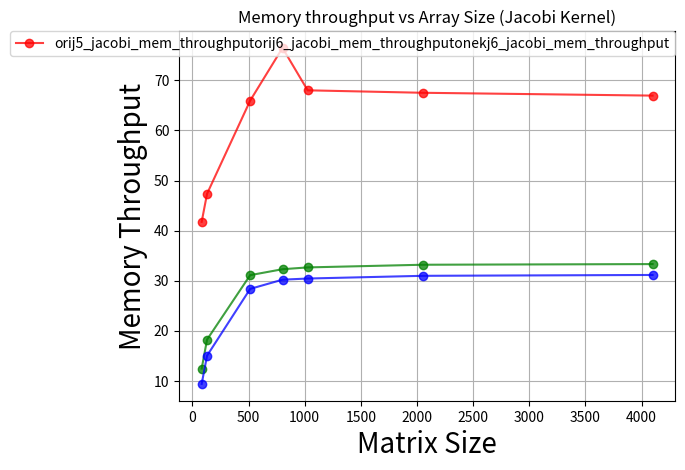

Here is the Python script that generated this plot:
#!/usr/bin/env python
import numpy as np
import matplotlib.pyplot as plt
import matplotlib as mpl
import csv

colors = ['r', 'g', 'b', 'c', 'm', 'k']

fig = plt.figure()
ax = fig.add_subplot(111)

matrix_size = [82, 130, 514, 802, 1026, 2050, 4098]

orij5_jacobi_mem_throughput = [41.7332,47.3507,65.9734,76.5066,68.0308,67.5396,66.9734]
orij6_jacobi_mem_throughput = [12.4006,18.1979,31.0801,32.2656,32.6264,33.1604,33.2914]
onekj6_jacobi_mem_throughput =  [9.33343,14.9829,28.3336,30.1745,30.4039,30.9456,31.1163]

names = [   'orij5_jacobi_mem_throughput'
            'orij6_jacobi_mem_throughput'
            'onekj6_jacobi_mem_throughput']

ax.plot(matrix_size, orij5_jacobi_mem_throughput,      marker='o', c=colors[0], alpha=0.75)
ax.plot(matrix_size, orij6_jacobi_mem_throughput,      marker='o', c=colors[1], alpha=0.75)
ax.plot(matrix_size, onekj6_jacobi_mem_throughput,     marker='o', c=colors[2], alpha=0.75)

ax.set_xlabel('Matrix Size', fontsize=20)
ax.set_ylabel('Memory Throughput', fontsize=20)
ax.set_title('Memory throughput vs Array Size (Jacobi Kernel)')
ax.grid(True)

plt.legend( (names), loc=0, borderaxespad=0. )
#####################################

plt.show()
